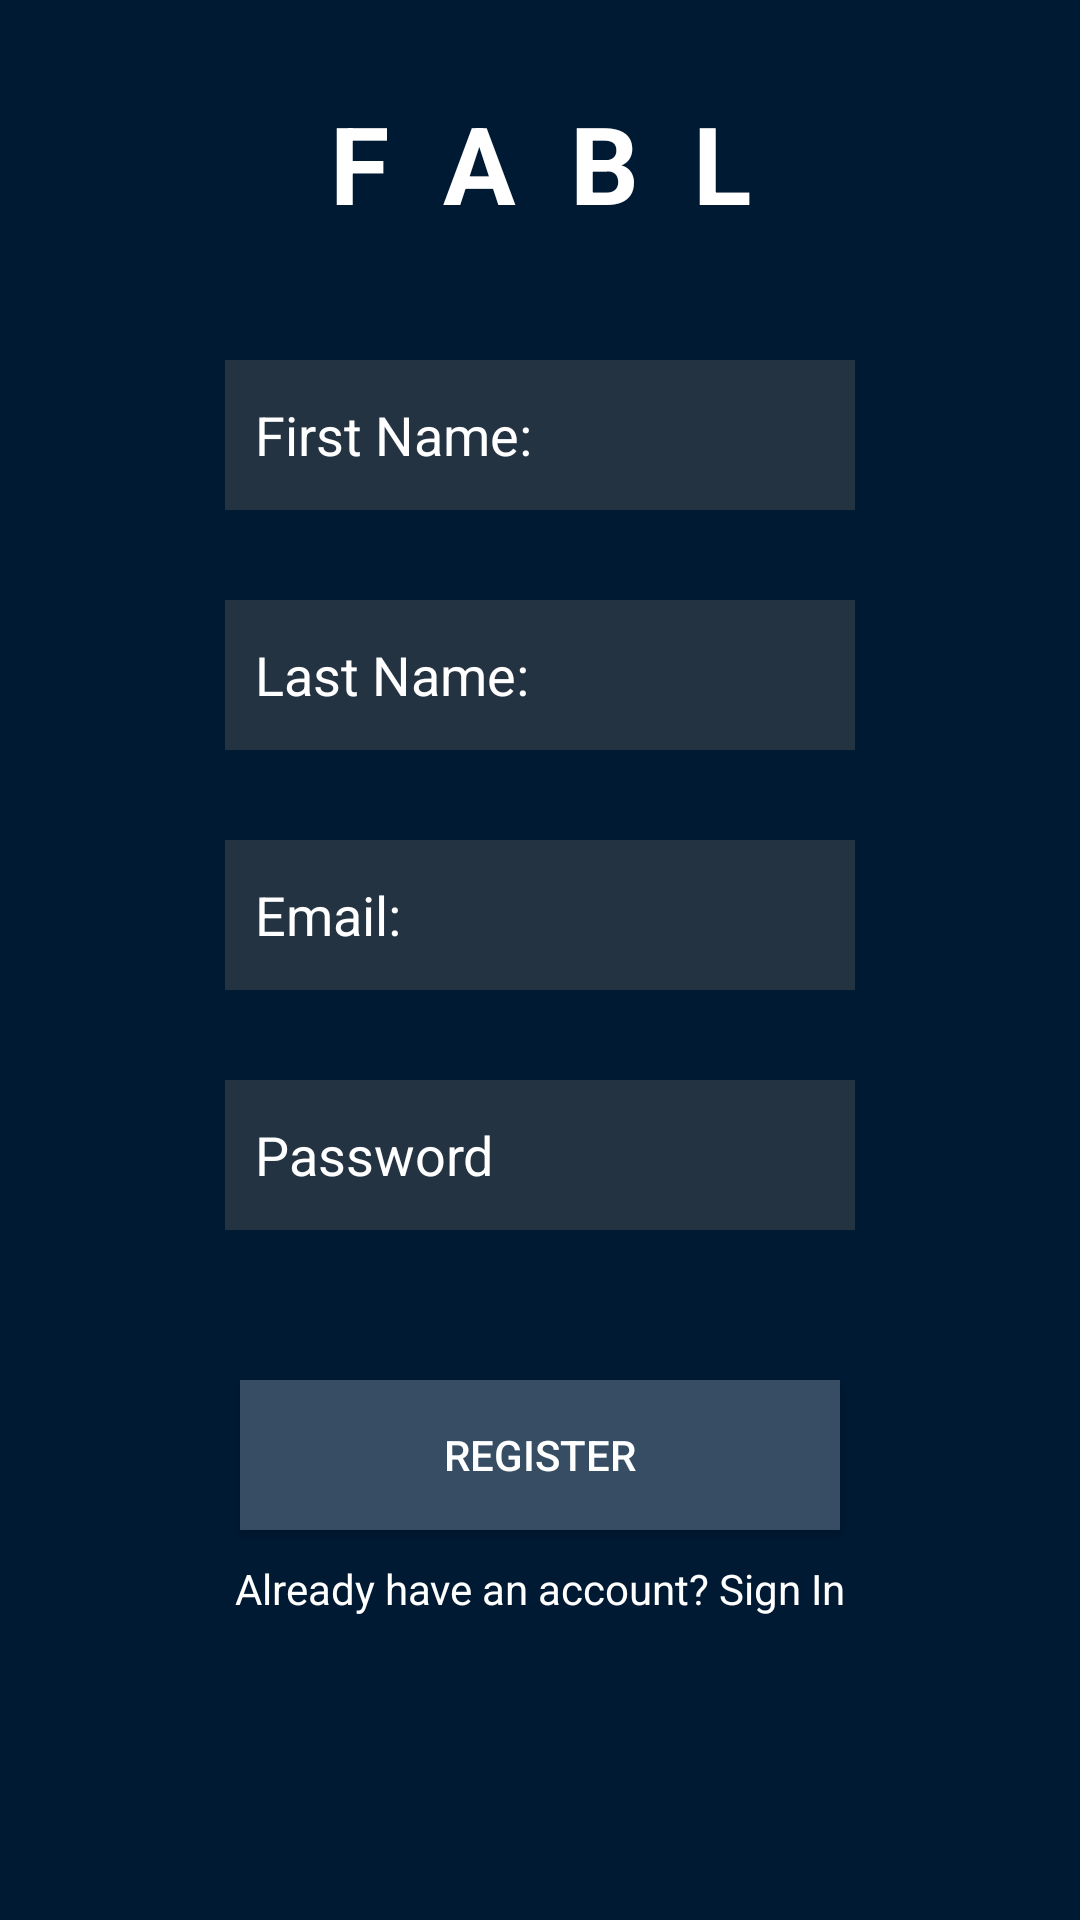

Write the Android layout XML for this screen, with the resource values it uses.
<!-- AndroidManifest.xml: application theme AppTheme -->
<!-- res/layout/activity_user_registration.xml -->
<?xml version="1.0" encoding="utf-8"?>
<androidx.constraintlayout.widget.ConstraintLayout xmlns:android="http://schemas.android.com/apk/res/android"
    xmlns:app="http://schemas.android.com/apk/res-auto"
    xmlns:tools="http://schemas.android.com/tools"
    android:layout_width="match_parent"
    android:layout_height="match_parent"
    android:background="#001a33"
    tools:context=".userRegistration">

    <TextView
        android:id="@+id/signInText"
        android:layout_width="wrap_content"
        android:layout_height="wrap_content"
        android:layout_marginTop="10dp"
        android:onClick="regTextPressed"
        android:text="Already have an account? Sign In"
        android:textColor="#FFFFFF"
        app:layout_constraintEnd_toEndOf="parent"
        app:layout_constraintStart_toStartOf="parent"
        app:layout_constraintTop_toBottomOf="@+id/btnRegister" />

    <TextView
        android:id="@+id/textView2"
        android:layout_width="wrap_content"
        android:layout_height="wrap_content"
        android:layout_marginTop="30dp"
        android:text="F  A  B  L"
        android:textColor="#FFFFFF"
        android:textSize="36sp"
        android:textStyle="bold"
        app:layout_constraintEnd_toEndOf="parent"
        app:layout_constraintStart_toStartOf="parent"
        app:layout_constraintTop_toTopOf="parent" />

    <EditText
        android:id="@+id/firstNameEdittext"
        android:layout_width="wrap_content"
        android:layout_height="wrap_content"
        android:layout_marginTop="120dp"
        android:background="#243342"
        android:ems="10"
        android:hint="First Name:"
        android:inputType="textPersonName"
        android:minHeight="50dp"
        android:padding="10dp"
        android:textColor="#FFFFFF"
        android:textColorHint="#ffffff"
        app:layout_constraintEnd_toEndOf="parent"
        app:layout_constraintStart_toStartOf="parent"
        app:layout_constraintTop_toTopOf="parent" />

    <EditText
        android:id="@+id/lastNameEdittext"
        android:layout_width="wrap_content"
        android:layout_height="wrap_content"
        android:layout_marginTop="30dp"
        android:background="#243342"
        android:ems="10"
        android:hint="Last Name: "
        android:inputType="textPersonName"
        android:minHeight="50dp"
        android:padding="10dp"
        android:textColor="#FFFFFF"
        android:textColorHint="#ffffff"
        app:layout_constraintEnd_toEndOf="parent"
        app:layout_constraintStart_toStartOf="parent"
        app:layout_constraintTop_toBottomOf="@+id/firstNameEdittext" />

    <EditText
        android:id="@+id/regEmailEdittext"
        android:layout_width="wrap_content"
        android:layout_height="wrap_content"
        android:layout_marginTop="30dp"
        android:ems="10"
        android:hint="Email:"
        android:inputType="textEmailAddress"
        android:minHeight="50dp"
        android:padding="10dp"
        android:background="#243342"
        android:textColor="#FFFFFF"
        android:textColorHint="#ffffff"
        app:layout_constraintEnd_toEndOf="parent"
        app:layout_constraintStart_toStartOf="parent"
        app:layout_constraintTop_toBottomOf="@+id/lastNameEdittext" />

    <EditText
        android:id="@+id/regPasswordEdittext"
        android:layout_width="wrap_content"
        android:layout_height="wrap_content"
        android:layout_marginTop="30dp"
        android:ems="10"
        android:hint="Password"
        android:inputType="textPassword"
        android:minHeight="50dp"
        android:padding="10dp"
        android:background="#243342"
        android:textColor="#FFFFFF"
        android:textColorHint="#ffffff"
        app:layout_constraintEnd_toEndOf="parent"
        app:layout_constraintStart_toStartOf="parent"
        app:layout_constraintTop_toBottomOf="@+id/regEmailEdittext" />

    <Button
        android:id="@+id/btnRegister"
        android:layout_width="wrap_content"
        android:layout_height="wrap_content"
        android:layout_marginTop="50dp"
        android:background="#364d63"
        android:minWidth="200dp"
        android:minHeight="50dp"
        android:onClick="registerPressed"
        android:padding="10dp"
        android:text="REGISTER"
        android:textColor="#FFFFFF"
        android:textColorHint="#ffffff"
        app:layout_constraintEnd_toEndOf="parent"
        app:layout_constraintStart_toStartOf="parent"
        app:layout_constraintTop_toBottomOf="@+id/regPasswordEdittext" />
</androidx.constraintlayout.widget.ConstraintLayout>
<!-- resources referenced by this layout -->
<resources>
  <style name="AppTheme" parent="Theme.AppCompat.Light.DarkActionBar">
          
          <item name="colorPrimary">@color/colorPrimary</item>
          <item name="colorPrimaryDark">@color/colorPrimaryDark</item>
          <item name="colorAccent">@color/colorAccent</item>
      </style>
  <color name="colorPrimary">#001a33</color>
  <color name="colorPrimaryDark">#001a33</color>
  <color name="colorAccent">#cc99ff</color>
</resources>
